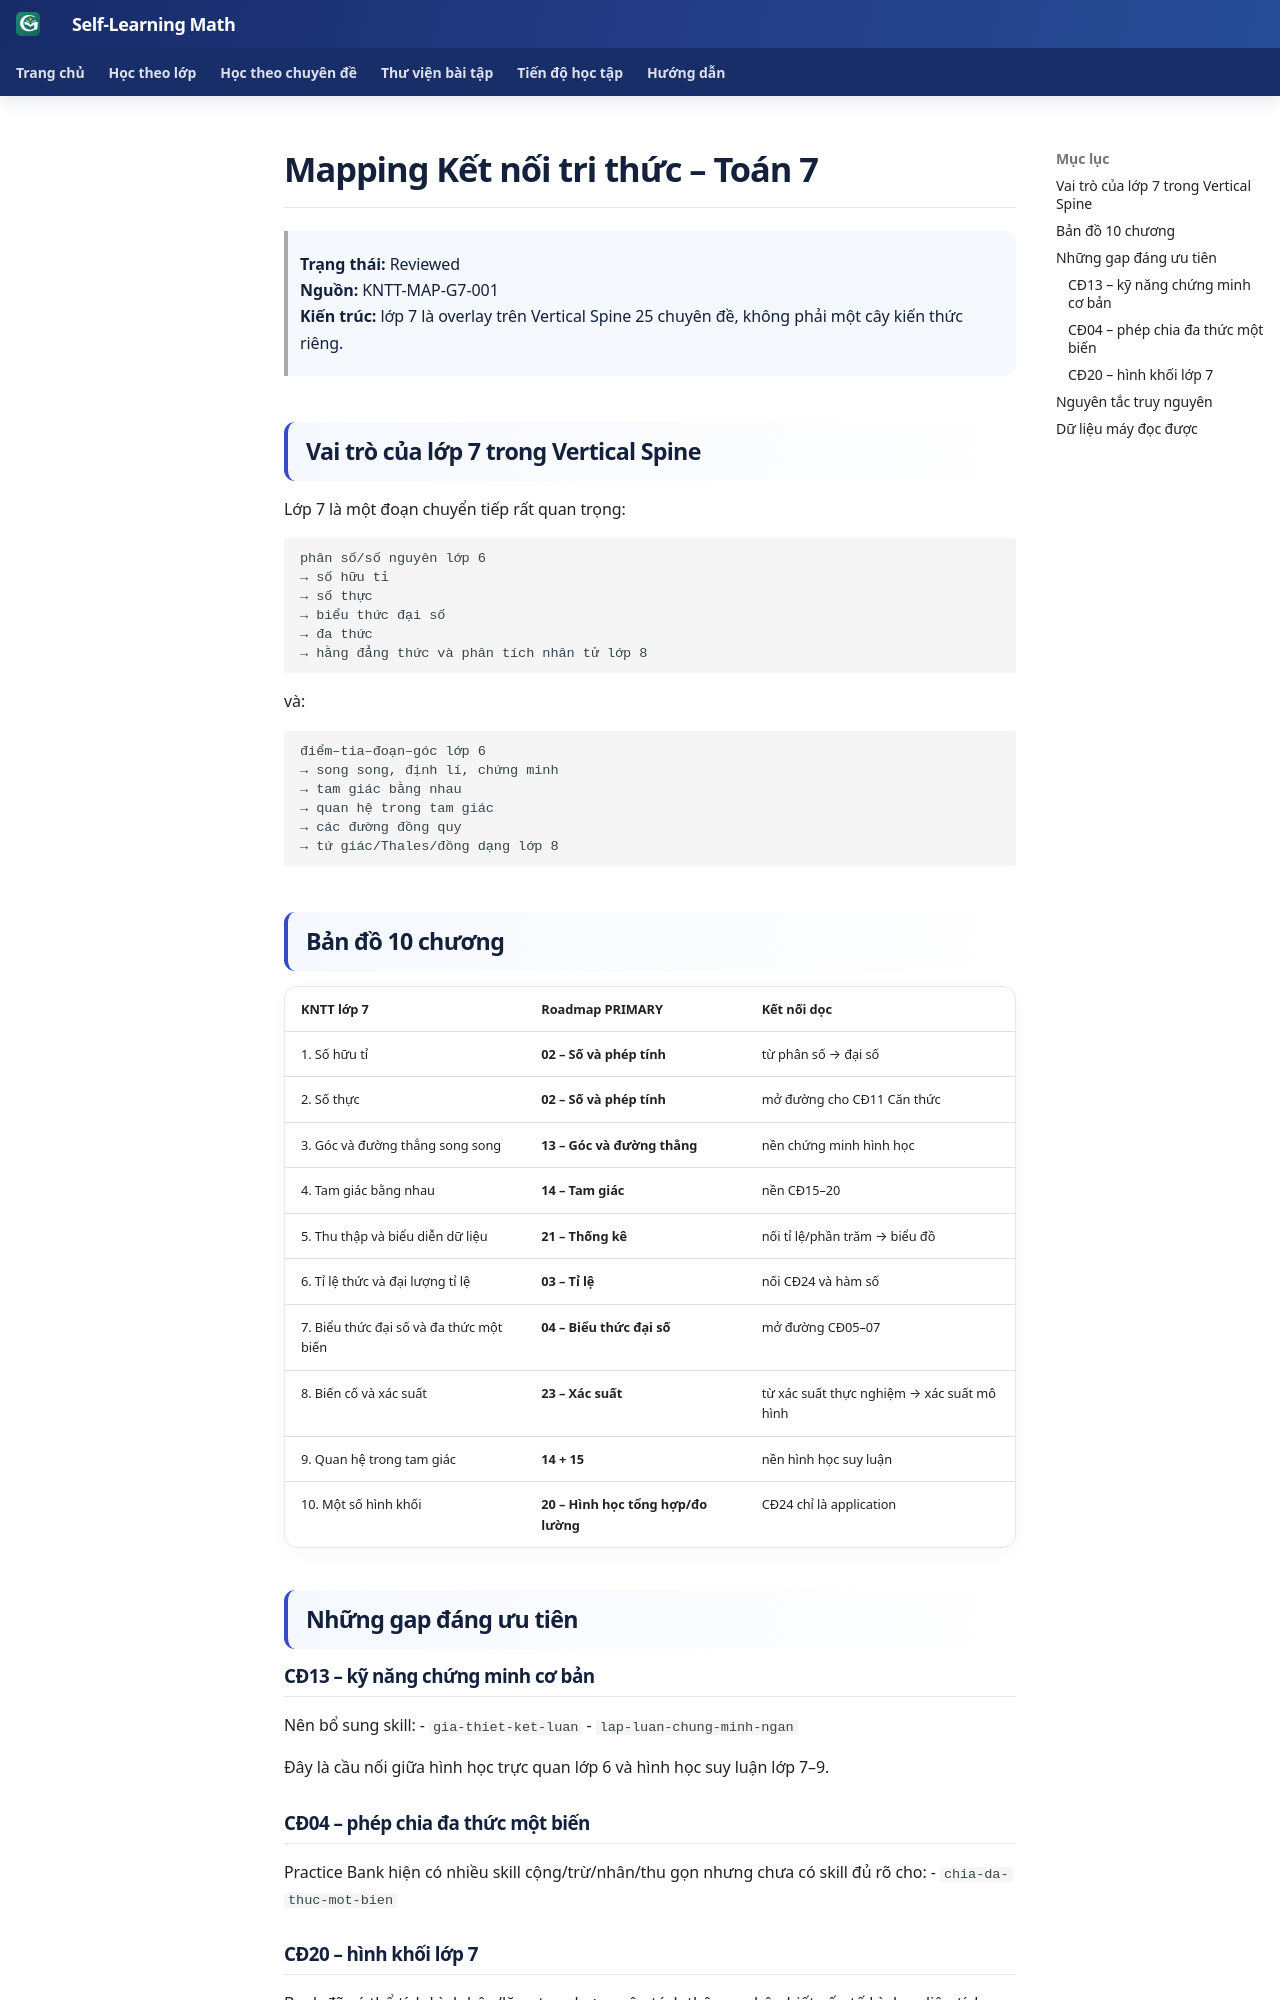

repository: TMA2015/roadmap-toan-thcs · page: roadmap/kntt-lop-7-mapping/index.html · generator: mkdocs

# Mapping Kết nối tri thức – Toán 7

> **Trạng thái:** Reviewed  
> **Nguồn:** KNTT-MAP-G7-001  
> **Kiến trúc:** lớp 7 là overlay trên Vertical Spine 25 chuyên đề, không phải một cây kiến thức riêng.

## Vai trò của lớp 7 trong Vertical Spine

Lớp 7 là một đoạn chuyển tiếp rất quan trọng:

```text
phân số/số nguyên lớp 6
→ số hữu tỉ
→ số thực
→ biểu thức đại số
→ đa thức
→ hằng đẳng thức và phân tích nhân tử lớp 8
```

và:

```text
điểm–tia–đoạn–góc lớp 6
→ song song, định lí, chứng minh
→ tam giác bằng nhau
→ quan hệ trong tam giác
→ các đường đồng quy
→ tứ giác/Thales/đồng dạng lớp 8
```

## Bản đồ 10 chương

| KNTT lớp 7 | Roadmap PRIMARY | Kết nối dọc |
|---|---|---|
| 1. Số hữu tỉ | **02 – Số và phép tính** | từ phân số → đại số |
| 2. Số thực | **02 – Số và phép tính** | mở đường cho CĐ11 Căn thức |
| 3. Góc và đường thẳng song song | **13 – Góc và đường thẳng** | nền chứng minh hình học |
| 4. Tam giác bằng nhau | **14 – Tam giác** | nền CĐ15–20 |
| 5. Thu thập và biểu diễn dữ liệu | **21 – Thống kê** | nối tỉ lệ/phần trăm → biểu đồ |
| 6. Tỉ lệ thức và đại lượng tỉ lệ | **03 – Tỉ lệ** | nối CĐ24 và hàm số |
| 7. Biểu thức đại số và đa thức một biến | **04 – Biểu thức đại số** | mở đường CĐ05–07 |
| 8. Biến cố và xác suất | **23 – Xác suất** | từ xác suất thực nghiệm → xác suất mô hình |
| 9. Quan hệ trong tam giác | **14 + 15** | nền hình học suy luận |
| 10. Một số hình khối | **20 – Hình học tổng hợp/đo lường** | CĐ24 chỉ là application |

## Những gap đáng ưu tiên

### CĐ13 – kỹ năng chứng minh cơ bản

Nên bổ sung skill:
- `gia-thiet-ket-luan`
- `lap-luan-chung-minh-ngan`

Đây là cầu nối giữa hình học trực quan lớp 6 và hình học suy luận lớp 7–9.
